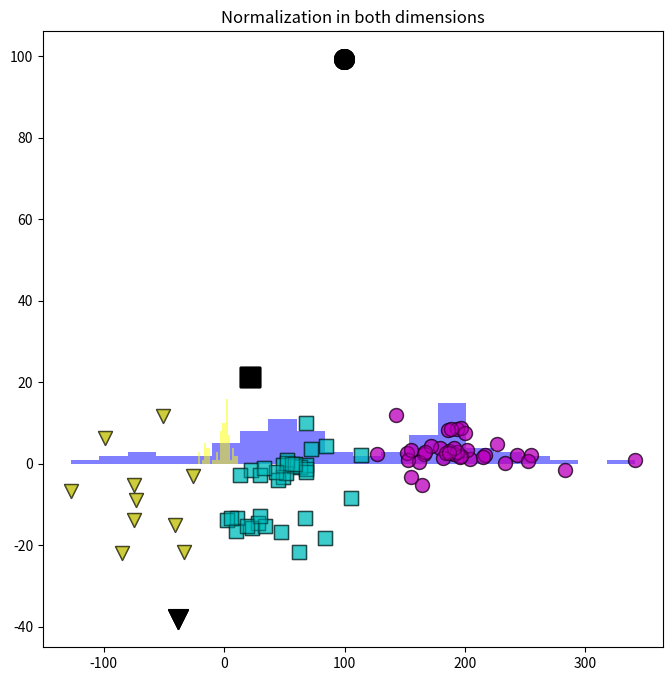

This figure's Python source:
# L07-3-KMeansNorm_Incomplete.py

import numpy as np
import pandas as pd
import matplotlib.pyplot as plt

# Create Points to cluster
Points = pd.DataFrame()
Points.loc[:,0] = [243,179,152,255,166,162,233,227,204,341,283,202,217,197,191,114,153,215,
      196,187,127,85,182,172,184,252,193,191,187,193,197,200,186,188,155,-99,
      22,68,167,-75,30,49,63,45,58,52,164,51,49,68,52,43,68,72,-51,59,56,-127,
      33,68,143,-26,-85,84,11,105,62,47,-75,2,67,-41,-33,10,28,23,34,19,13,6,
      -73,155,30]
Points.loc[:,1] = [2.1,4,2.6,2.1,2.5,0.4,0.3,4.9,1.1,1,-1.5,3.3,2.2,1.9,2.4,2.2,0.9,1.8,1.7,
      3.2,2.4,4.4,1.4,4.4,2.6,0.6,2.9,3.8,2.6,8.5,8.8,7.5,8.3,8.5,3.5,6.3,-1.4,
      -0.4,3,-5.2,-2.7,-3.2,-0.8,-3.9,-0.6,0.9,-5.1,-2.2,-0.3,-1.2,0.1,-2.1,
      -2.1,3.7,11.8,0,0,-6.6,-1,10.1,11.9,-3,-22,-18.2,-13.3,-8.4,-21.7,-16.7,
      -13.8,-13.9,-13.2,-14.9,-21.6,-16.4,-14.4,-15.8,-15.3,-15.3,-2.7,-13.2,
      -8.9,-3.3,-12.9]

# Create initial cluster centroids
ClusterCentroidGuesses = pd.DataFrame()
ClusterCentroidGuesses.loc[:,0] = [100, 200, 0]
ClusterCentroidGuesses.loc[:,1] = [2, -2, 0]

# Make larger square plot
plt.rcParams["figure.figsize"] = [8, 8] # [8, 0.5] # [0.5, 8] # [6.0, 4.0]

def FindLabelOfClosest(Points, ClusterCentroids): # determine Labels from Points and ClusterCentroids
    NumberOfClusters, NumberOfDimensions = ClusterCentroids.shape # dimensions of the initial Centroids
    Distances = np.array([float('inf')]*NumberOfClusters) # centroid distances
    NumberOfPoints, NumberOfDimensions = Points.shape
    Labels = np.array([-1]*NumberOfPoints)
    for PointNumber in range(NumberOfPoints): # assign labels to all data points            
        for ClusterNumber in range(NumberOfClusters): # for each cluster
            # Get distances for each cluster
            Distances[ClusterNumber] = np.sqrt(sum((Points.loc[PointNumber,:] - ClusterCentroids.loc[ClusterNumber,:])**2))                
        Labels[PointNumber] = np.argmin(Distances) # assign to closest cluster
    return Labels # return the a label for each point

def CalculateClusterCentroid(Points, Labels): # determine centroid of Points with the same label
    ClusterLabels = np.unique(Labels) # names of labels
    NumberOfPoints, NumberOfDimensions = Points.shape
    ClusterCentroids = pd.DataFrame(np.array([[float('nan')]*NumberOfDimensions]*len(ClusterLabels)))
    for ClusterNumber in ClusterLabels: # for each cluster
        # get mean for each label 
        ClusterCentroids.loc[ClusterNumber, :] = np.mean(Points.loc[ClusterNumber == Labels, :])
    return ClusterCentroids # return the a label for each point

def KMeans(Points, ClusterCentroidGuesses):
    ClusterCentroids = ClusterCentroidGuesses.copy()
    Labels_Previous = None
    # Get starting set of labels
    Labels = FindLabelOfClosest(Points, ClusterCentroids)
    while not np.array_equal(Labels, Labels_Previous):
        # Re-calculate cluster centers based on new set of labels
        ClusterCentroids = CalculateClusterCentroid(Points, Labels)
        Labels_Previous = Labels.copy() # Must make a deep copy
        # Determine new labels based on new cluster centers
        Labels = FindLabelOfClosest(Points, ClusterCentroids)
    return Labels, ClusterCentroids

def Plot2DKMeans(Points, Labels, ClusterCentroids, Title):
    for LabelNumber in range(max(Labels)+1):
        LabelFlag = Labels == LabelNumber
        color =  ['c', 'm', 'y', 'b', 'g', 'r', 'c', 'm', 'y', 'b', 'g', 'r', 'c', 'm', 'y'][LabelNumber]
        marker = ['s', 'o', 'v', '^', '<', '>', '8', 'p', '*', 'h', 'H', 'D', 'd', 'P', 'X'][LabelNumber]
        plt.scatter(Points.loc[LabelFlag,0], Points.loc[LabelFlag,1],
                    s= 100, c=color, edgecolors="black", alpha=0.3, marker=marker)
        plt.scatter(ClusterCentroids.loc[LabelNumber,0], ClusterCentroids.loc[LabelNumber,1], s=200, c="black", marker=marker)
    plt.title(Title)
    plt.show()

def KMeansNorm(Points, ClusterCentroidGuesses, NormD1, NormD2):
    PointsNorm = Points.copy()
    ClusterCentroids = ClusterCentroidGuesses.copy()
    if NormD1:
        # Determine mean of 1st dimension in Points
        print(" Replace this line with code")
        # Determine standard deviation of 1st dimension in Points
        print(" Replace this line with code")
        # Normalize 1st dimension of Points
        print(" Replace this line with code")
        # Normalize 1st dimension of ClusterCentroids
        print(" Replace this line with code")
    if NormD2:
        # Determine mean of 2nd dimension in Points
        print(" Replace this line with code")
        # Determine standard deviation of 2nd dimension in Points
        print(" Replace this line with code")
        # Normalize 2nd dimension of Points
        print(" Replace this line with code")
        # Normalize 2nd dimension of ClusterCentroids
        print(" Replace this line with code")
    # Do actual clustering of (non)normalized points
    Labels, ClusterCentroids = KMeans(PointsNorm, ClusterCentroids)
    if NormD1:
        # Denormalize 1st dimension
        print(" Replace this line with code")
    if NormD2:
        # Denormalize 2nd dimension
        print(" Replace this line with code")
    return Labels, ClusterCentroids

# Compare distributions of the two dimensions
plt.hist(Points.loc[:,0], bins = 20, color=[0, 0, 1, 0.5])
plt.hist(Points.loc[:,1], bins = 20, color=[1, 1, 0, 0.5])
plt.title("Compare Distributions")
plt.show()

# Cluster without normalization
# Set Normalizations to false
NormD1=False
NormD2=False
Labels, ClusterCentroids = KMeansNorm(Points, ClusterCentroidGuesses, NormD1, NormD2)
Title = 'No Normalization'
Plot2DKMeans(Points, Labels, ClusterCentroids, Title)

# Cluster with 1st dimension normalized
# Set Normnalizations
print(" Replace this line with code")
print(" Replace this line with code")
Labels, ClusterCentroids = KMeansNorm(Points, ClusterCentroidGuesses, NormD1, NormD2)
Title = 'Normalization in first dimension'
Plot2DKMeans(Points, Labels, ClusterCentroids, Title)

# Cluster with 2nd dimension normalized
print(" Replace this line with code")
print(" Replace this line with code")
Labels, ClusterCentroids = KMeansNorm(Points, ClusterCentroidGuesses, NormD1, NormD2)
Title = 'Normalization in second dimension'
Plot2DKMeans(Points, Labels, ClusterCentroids, Title)

# Cluster with both dimensions normalized
print(" Replace this line with code")
print(" Replace this line with code")
Labels, ClusterCentroids = KMeansNorm(Points, ClusterCentroidGuesses, NormD1, NormD2)
Title = 'Normalization in both dimensions'
Plot2DKMeans(Points, Labels, ClusterCentroids, Title)
